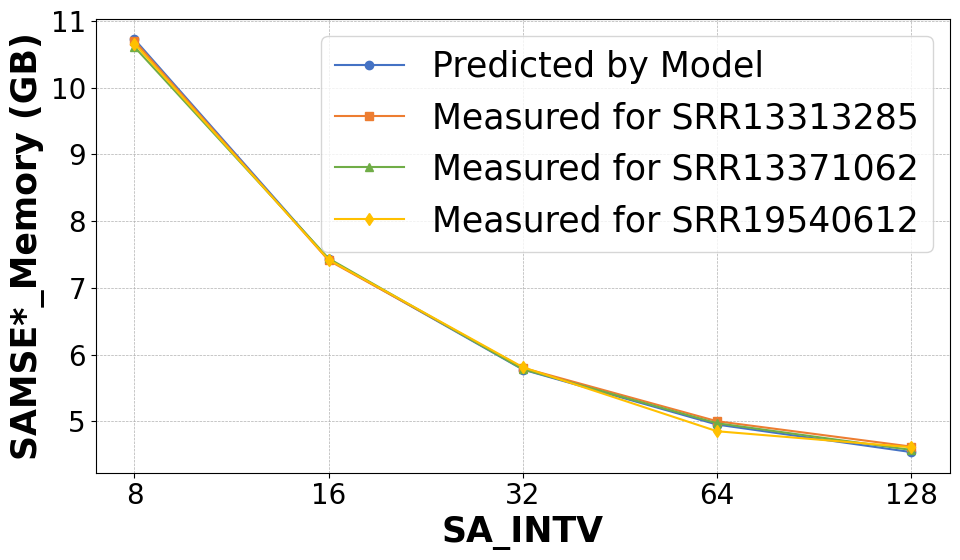

Write the Python code that produced this figure.



import matplotlib.pyplot as plt
import numpy as np

x_points = np.array([32, 64, 128, 256, 512])


import matplotlib.pyplot as plt
import  matplotlib
import numpy as np
plt.rcParams.update({'legend.fontsize': 25})

# 设置全局字体为serif风格，这通常接近于ACM推荐的Times New Roman
matplotlib.rcParams['font.family'] = 'serif'
matplotlib.rcParams['font.serif'] = ['Times New Roman']  # 指定serif字体族的具体字体
matplotlib.rcParams['font.size'] = 20  # 可以根据需要调整全局字体大小
# 扩展示例数据以包括五个类别
categories = ['8', '16', '32', '64', '128']
group1 = [10.725,7.425,5.775,4.95,4.5375]


group2 = [10.7,7.41, 5.80, 5.0 ,4.62]
group3 = [10.61,7.44,5.78,4.97,4.57]
group4 = [10.66,7.42,5.81,4.85,4.61]




# 将分类转换为x轴上的位置
x = np.arange(len(categories))

plt.figure(figsize=(10, 6))

# 绘制折线图，为每个组使用不同的颜色和标记
plt.plot(x, group1, marker='o', linestyle='-', color='#4472c4', label='Predicted by Model')
plt.plot(x, group2, marker='s', linestyle='-', color='#ed7d31', label='Measured for SRR13313285')
plt.plot(x, group3, marker='^', linestyle='-', color='#70ad47', label='Measured for SRR13371062')
plt.plot(x, group4, marker='d', linestyle='-', color='#ffc000', label='Measured for SRR19540612')

# 添加标签和标题
plt.xticks(x, categories)
plt.xlabel('SA_INTV', fontweight='bold', fontsize=25)
plt.ylabel('SAMSE*_Memory (GB)', fontweight='bold', fontsize=25)
#plt.title('Comparison Line Chart with Five Categories', fontsize=14)

# 显示网格线以提高可读性
plt.grid(True, which='both', linestyle='--', linewidth=0.5)

# 创建图例
plt.legend()

# 显示图表
plt.tight_layout()
plt.savefig('sa_samse1.pdf', dpi=300) # 保存图表为图片，高分辨率
plt.show()
